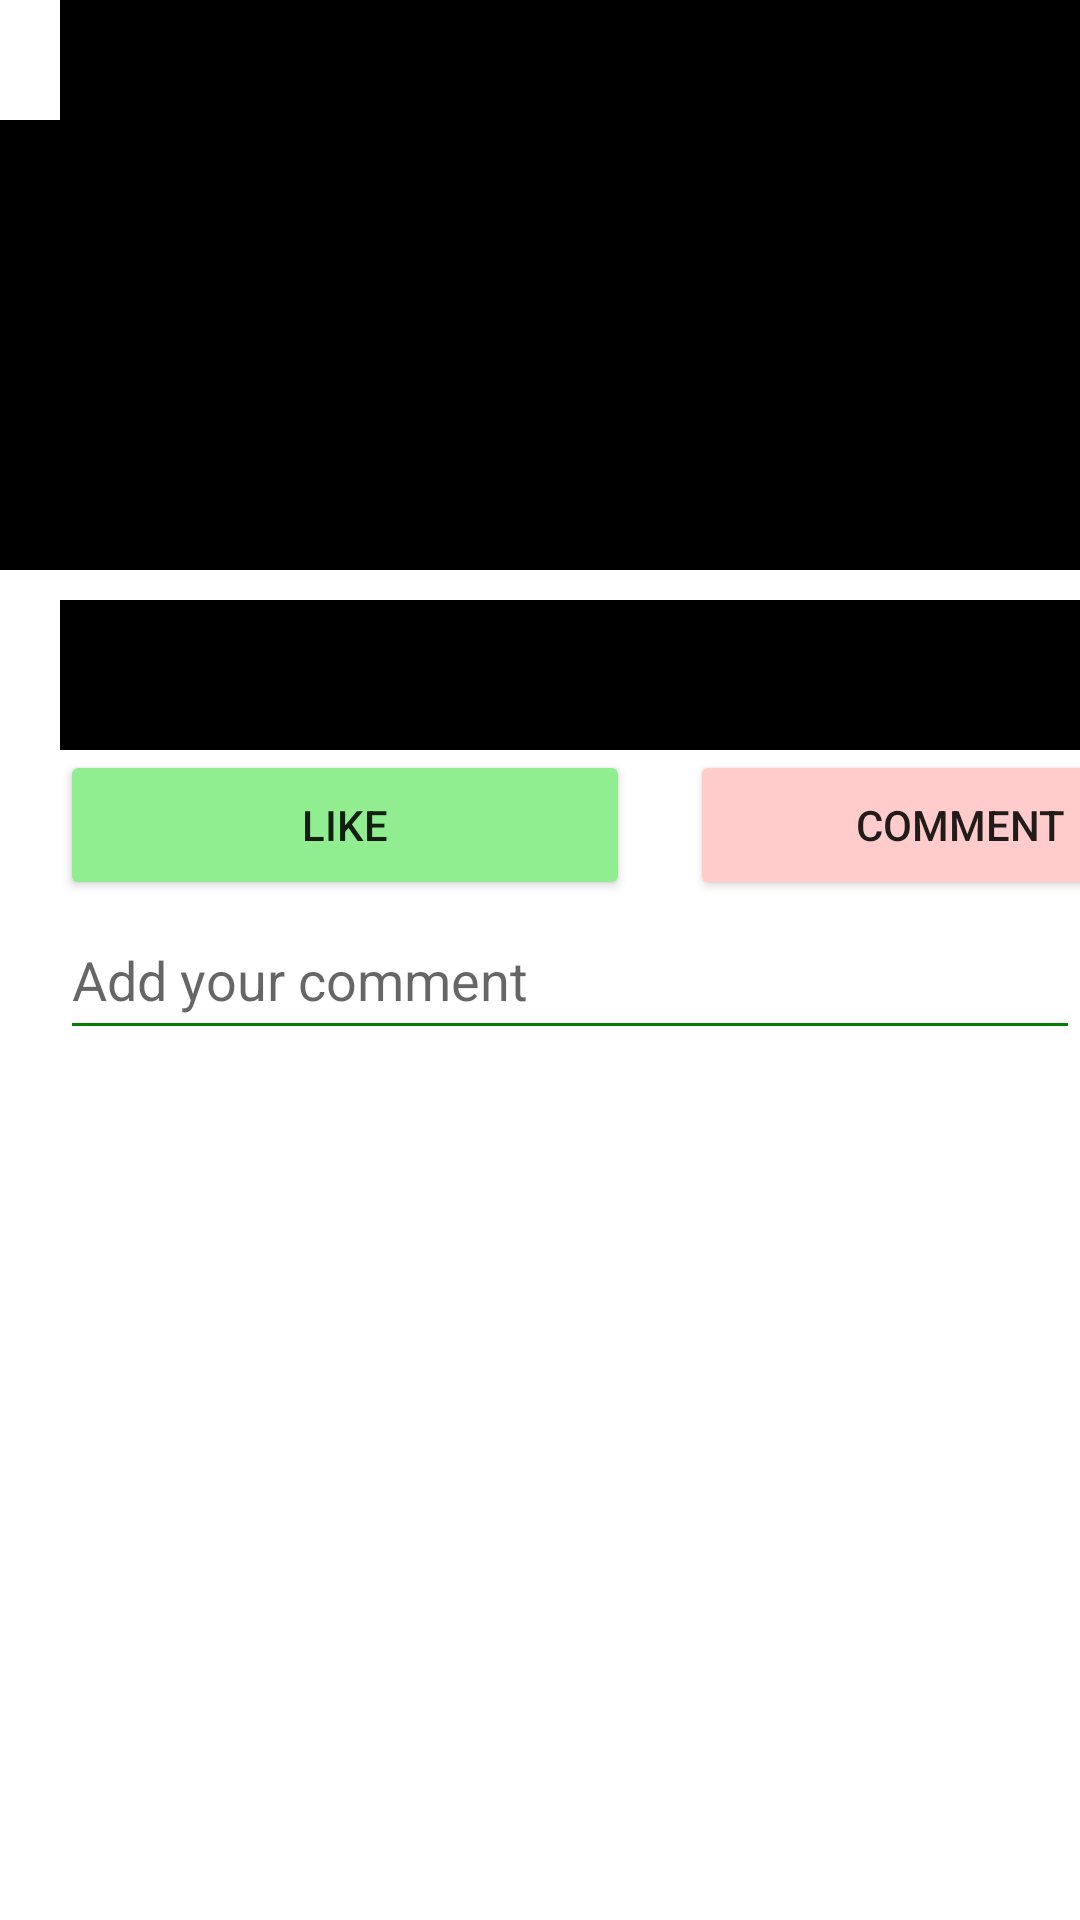

Write the Android layout XML for this screen, with the resource values it uses.
<!-- AndroidManifest.xml: application theme Theme.Capacebook -->
<!-- res/layout/post_content_layout.xml -->
<?xml version="1.0" encoding="utf-8"?>
<LinearLayout android:layout_width="match_parent"
    android:layout_height="400dp"
    android:orientation="vertical"
    xmlns:android="http://schemas.android.com/apk/res/android">


    <TextView
        android:id="@+id/name"
        android:layout_width="match_parent"
        android:layout_height="40dp"
        android:layout_marginLeft="20dp"
        android:background="@color/black"
        android:textColor="@color/white"
        android:hint="Name" />

    <ImageView
        android:id="@+id/photo"
        android:layout_width="match_parent"
        android:background="@color/black"
        android:layout_height="150dp" />

    <TextView
        android:id="@+id/text"
        android:layout_width="match_parent"
        android:layout_height="50dp"
        android:layout_marginTop="10dp"
        android:background="@color/black"
        android:textColor="@color/white"
        android:layout_marginLeft="20dp"
        android:hint="Text" />

    <LinearLayout
        android:layout_width="match_parent"
        android:layout_height="50dp"
        android:layout_marginLeft="20dp"
        android:orientation="horizontal">

    <Button
        android:id="@+id/like"
        android:layout_width="190dp"
        android:layout_height="50dp"
        android:text="LIKE"
        android:backgroundTint="#90EE90" >

    </Button>

        <Button
            android:id="@+id/commentbutton"
            android:layout_width="180dp"
            android:layout_height="50dp"
            android:layout_marginLeft="20dp"
            android:text="comment"
            android:backgroundTint="#FFCCCB" >

        </Button>

    </LinearLayout>

    <LinearLayout
        android:layout_width="match_parent"
        android:layout_height="match_parent"
        android:layout_marginLeft="20dp"
        android:orientation="horizontal">

        <EditText
            android:id="@+id/comment"
            android:layout_width="match_parent"
            android:layout_height="50dp"
            android:hint="Add your comment"
            android:backgroundTint="#008000" >

        </EditText>

    </LinearLayout>

</LinearLayout>
<!-- resources referenced by this layout -->
<resources>
  <style name="Theme.Capacebook" parent="Theme.MaterialComponents.DayNight.DarkActionBar">
          
          <item name="colorPrimary">@color/purple_500</item>
          <item name="colorPrimaryVariant">@color/purple_700</item>
          <item name="colorOnPrimary">@color/white</item>
          
          <item name="colorSecondary">@color/teal_200</item>
          <item name="colorSecondaryVariant">@color/teal_700</item>
          <item name="colorOnSecondary">@color/black</item>
          
          <item name="android:statusBarColor">?attr/colorPrimaryVariant</item>
          
      </style>
  <!-- not gathered from this repository: default colours our renderer supplied (Android Studio template values) -->
  <color name="purple_500">#FF6200EE</color>
  <color name="purple_700">#FF3700B3</color>
  <color name="teal_200">#FF03DAC5</color>
  <color name="teal_700">#FF018786</color>
  <color name="black">#FF000000</color>
  <color name="white">#FFFFFFFF</color>
</resources>
